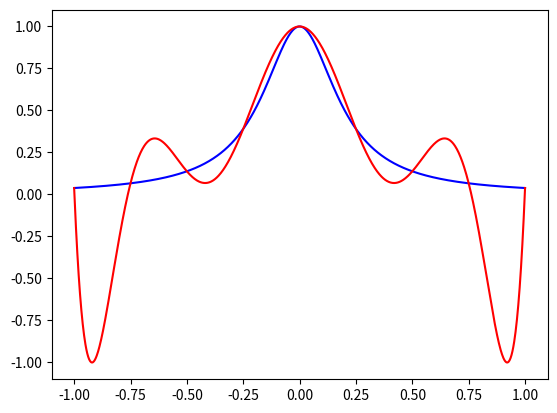

This chart was generated by the following Python code: (Note: this script raises an exception after producing the figure.)
from functools import reduce
import numpy as np
import matplotlib.pyplot as plot
import operator

def prod(factors):
    return reduce(operator.mul, factors, 1)
#由唯一性得  管球的你用的啥子插值法  得到得插值多项式是唯一的
class Lagrange:
    def __init__(self,x,y):
        self.x=x
        self.y=y
        pass
    def Function(self,x):
        fenmu=[]
        fenzi=[]
        for i in range(len(self.x)):
            tmp=[]
            tmp1=[]
            for j in range(len(self.x)):
                if i!=j:
                  tmp.append(self.x[i]-self.x[j])
                  tmp1.append(x-self.x[j])
            fenmu.append(prod(tmp))
            fenzi.append(prod(tmp1))
        return sum([self.y[i]*(fenzi[i]/fenmu[i]) for i in range(len(self.x))])


class Newton(Lagrange):
    def __init__(self,x,y,function):
        super(Newton,self).__init__(x,y)
        self.function=function
    def GetQuot(self,lenth):
        if lenth==0:
            return function(self.x[0])
        buffer=[]
        for i in range(lenth):
            tmp=1
            for j in range(lenth):
                if i!=j:
                    tmp*=self.x[i]-self.x[j]
            buffer.append(self.function(self.x[i])/tmp)
        return sum(buffer)

    def Fcuntion(self,x):
        res=0
        for i in range(len(self.x)-1):
            quot=self.GetQuot(i)
            param=prod([x-self.x[j] for j in range(len(self.x)-1)])
            res+=quot*param
        return res


#限定为5次
class LinerFitter:
    def __init__(self,x,y):
        self.x=x
        self.y=y
        self.Xmatrix=None
        self.Ymatrix=None
        self.params=None
    def GetMatrixs(self):
        matrix=[]
        matrix=[[item**t for t in range(6)] for item in self.x]
        self.Xmatrix = np.array(matrix,dtype=float)
        Xtranpose=np.transpose(self.Xmatrix)
        self.Ymatrix = np.transpose(np.array([self.y], dtype=float))
        self.Ymatrix=Xtranpose.dot(self.Ymatrix)
        self.Xmatrix=Xtranpose.dot(self.Xmatrix)
    def GetParams(self):
        self.params=np.linalg.inv(self.Xmatrix).dot(self.Ymatrix)
    def Fire(self,x):
        x_matrix=np.array([[x**t for t in range(6)]],dtype=float)
        y=x_matrix.dot(self.params)
        return y
def Get_Points(function,n):
    points=[(2*i)/n-1 for i in range(0,n+1)]
    print('points',points)
    y=[function(x) for x in points]
    return points,y

def function(x):
    return 1/(1+25*(x**2))

if __name__=="__main__":
    n=8
    x, y = Get_Points(function, n)
    print('x',x)
    print('y',y)
    test_x = np.linspace(x[0], x[-1], 1000)

    test_y=[function(i) for i in test_x]
    plot.plot(test_x,test_y,'b')

    obj=Lagrange(x,y)
    y=[obj.Function(i) for i in test_x]
    plot.plot(test_x,y,'r')
    plot.savefig("./Newton/newton%d.jpg"%n)
    plot.title('using Newtoniter n=%d'%n)
    plot.show()

    """
    obj=LinerFitter(x,y)
    obj.GetMatrixs()
    obj.GetParams()
    y = [obj.Fire(i)[0][0] for i in test_x]
    plot.plot(test_x, y, 'r')
    plot.savefig("./Newton/newton%d.jpg" % n)
    plot.title('using Newtoniter n=%d' % n)
    plot.show()
"""